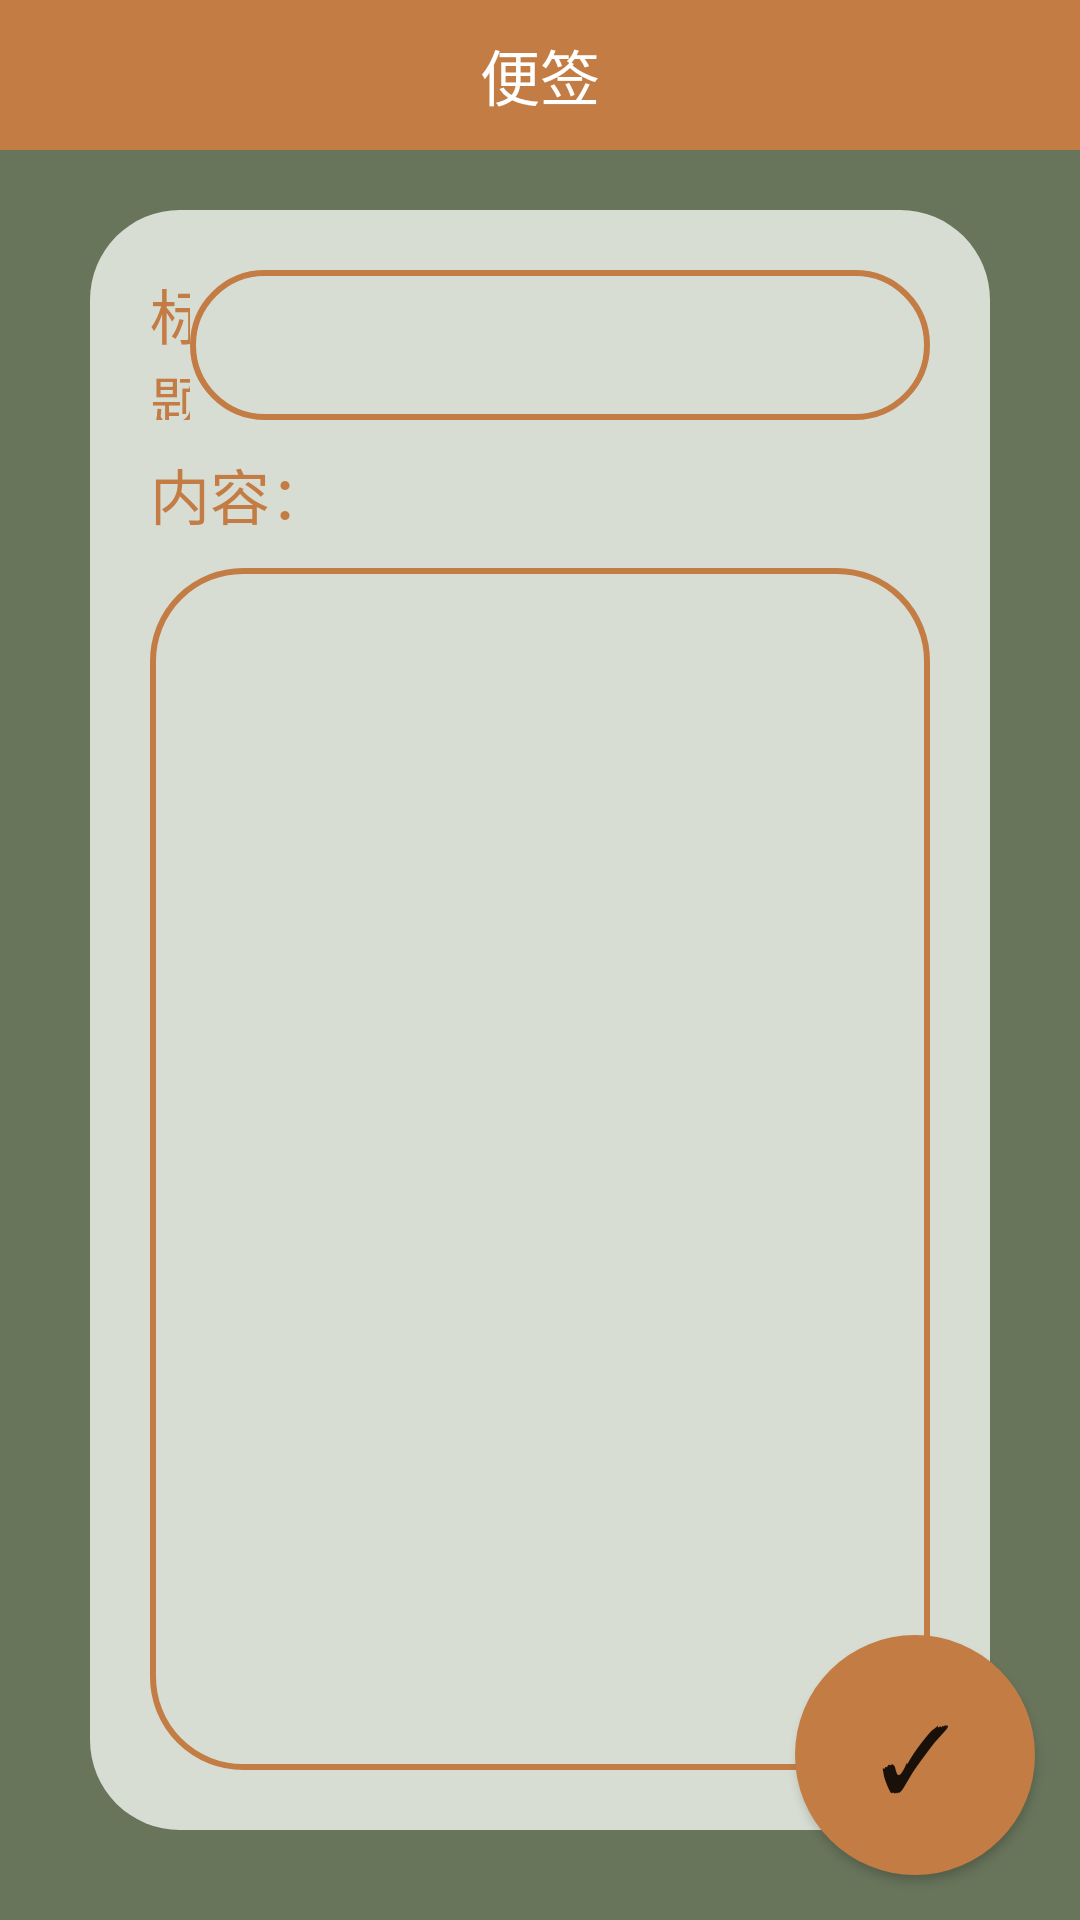

Produce the Android XML layout that renders to this screen, including the resource entries it uses.
<!-- AndroidManifest.xml: application theme Theme.AccountMS -->
<!-- res/layout/activity_note.xml -->
<?xml version="1.0" encoding="utf-8"?>
<LinearLayout xmlns:android="http://schemas.android.com/apk/res/android"
    android:layout_width="match_parent"
    android:layout_height="match_parent"
    android:background="#68755B"
    android:fitsSystemWindows="true"
    android:orientation="vertical">

    <RelativeLayout
        android:layout_width="match_parent"
        android:layout_height="match_parent">

        <LinearLayout
            android:layout_width="match_parent"
            android:layout_height="match_parent"
            android:orientation="vertical">

            <RelativeLayout
                android:id="@+id/rl_registeractivity_top"
                android:layout_width="match_parent"
                android:layout_height="50dp"
                android:background="@color/colorPrimaryDark">

                <ImageView
                    android:id="@+id/iv_registeractivity_back"
                    android:layout_width="30dp"
                    android:layout_height="30dp"
                    android:layout_centerVertical="true"
                    android:layout_marginLeft="10dp"
                    android:background="@drawable/ic_left_back"
                    android:clickable="true"
                    android:onClick="backtomain" />

                <LinearLayout
                    android:layout_width="match_parent"
                    android:layout_height="match_parent"
                    android:gravity="center"
                    android:orientation="vertical">

                    <TextView
                        android:id="@+id/tv_registeractivity_register"
                        android:layout_width="fill_parent"
                        android:layout_height="match_parent"
                        android:layout_gravity="center"
                        android:gravity="center"
                        android:text="便签"
                        android:textColor="#fff"
                        android:textSize="20dp" />
                </LinearLayout>

            </RelativeLayout>

            <LinearLayout
                android:layout_width="match_parent"
                android:layout_height="match_parent"
                android:layout_marginLeft="30dp"
                android:layout_marginTop="20dp"
                android:layout_marginRight="30dp"
                android:layout_marginBottom="30dp"
                android:background="@drawable/cornerlogo"
                android:orientation="vertical"
                android:padding="10dp">

                <LinearLayout
                    android:layout_width="match_parent"
                    android:layout_height="50dp"
                    android:layout_gravity="center"
                    android:layout_margin="10dp"
                    android:gravity="center"
                    android:orientation="horizontal">

                    <TextView
                        android:layout_width="0dp"
                        android:layout_height="wrap_content"
                        android:layout_weight="1"
                        android:text="@string/new_title"
                        android:textColor="@color/colorPrimaryDark"
                        android:textSize="20dp" />

                    <LinearLayout
                        android:layout_width="wrap_content"
                        android:layout_height="50dp"
                        android:gravity="center"
                        android:padding="5dp"
                        android:background="@drawable/corneredittext">

                        <EditText
                            android:id="@+id/title"
                            android:layout_width="0dp"
                            android:layout_height="wrap_content"
                            android:layout_weight="4"
                            android:background="@null"
                            android:layout_gravity="center"
                            android:gravity="center"
                            android:ems="10"
                            android:textSize="20dp" />
                    </LinearLayout>
                </LinearLayout>

                <LinearLayout
                    android:layout_width="match_parent"
                    android:layout_height="wrap_content"
                    android:layout_marginLeft="10dp"
                    android:layout_marginRight="10dp"
                    android:orientation="vertical">

                    <TextView
                        android:layout_width="match_parent"
                        android:layout_height="wrap_content"
                        android:layout_weight="1"
                        android:text="@string/new_content"
                        android:textColor="@color/colorPrimaryDark"
                        android:textSize="20dp" />
                </LinearLayout>

                <LinearLayout
                    android:layout_width="match_parent"
                    android:layout_height="match_parent"
                    android:layout_margin="10dp"
                    android:background="@drawable/corneredittext"
                    android:padding="15dp">

                    <EditText
                        android:id="@+id/content"
                        android:layout_width="match_parent"
                        android:layout_height="match_parent"
                        android:background="@null"
                        android:gravity="top"
                        android:textSize="20dp" />
                </LinearLayout>
            </LinearLayout>
        </LinearLayout>

        <Button
            android:id="@+id/finish"
            android:layout_width="80dp"
            android:layout_height="80dp"
            android:layout_alignParentRight="true"
            android:layout_alignParentBottom="true"
            android:layout_margin="15dp"
            android:background="@drawable/cornerbutton"
            android:onClick="savenote"
            android:text="✓"
            android:textSize="30dp" />
    </RelativeLayout>
</LinearLayout>
<!-- resources referenced by this layout -->
<resources>
  <color name="colorPrimaryDark">#c37d44</color>
  <!-- drawable cornerbutton (drawable) -->
  <?xml version="1.0" encoding="utf-8"?>
  <shape xmlns:android="http://schemas.android.com/apk/res/android"
      android:shape="rectangle">
  
      
      <corners android:radius="50dip" />
      
      <padding
          android:bottom="10dp"
          android:left="10dp"
          android:right="10dp"
          android:top="10dp" />
      
      
      
      
  
      
      <solid android:color="@color/colorPrimaryDark"></solid>
  </shape>
  <!-- drawable corneredittext (drawable) -->
  <?xml version="1.0" encoding="utf-8"?>
  <shape xmlns:android="http://schemas.android.com/apk/res/android">
      <corners
          android:bottomLeftRadius="30dip"
          android:bottomRightRadius="30dip"
          android:topLeftRadius="30dip"
          android:topRightRadius="30dip" />
      <stroke android:color="@color/colorPrimaryDark"
  
          android:width="2dp"/>
  
  </shape>
  <!-- drawable cornerlogo (drawable) -->
  <?xml version="1.0" encoding="utf-8"?>
  <shape xmlns:android="http://schemas.android.com/apk/res/android">
  
      <solid android:color="#d8ddd3" />
  
      <corners
          android:bottomLeftRadius="30dp"
          android:bottomRightRadius="30dp"
          android:topLeftRadius="30dp"
          android:topRightRadius="30dp" />
  </shape>
  <string name="new_content">内容：</string>
  <string name="new_title">标题:</string>
  <style name="Theme.AccountMS" parent="Theme.MaterialComponents.DayNight.NoActionBar">
          
          <item name="colorPrimary">@color/color_minefragment_top</item>
          <item name="colorPrimaryVariant">@color/color_minefragment_top</item>
          <item name="colorOnPrimary">@color/white</item>
          
          <item name="colorSecondary">@color/color_minefragment_top</item>
          <item name="colorSecondaryVariant">@color/color_minefragment_top</item>
          <item name="colorOnSecondary">@color/black</item>
          
          <item name="android:statusBarColor" tools:targetApi="l">?attr/colorPrimaryVariant</item>
          
      </style>
  <color name="color_minefragment_top">#c37d44</color>
  <color name="white">#FFFFFFFF</color>
  <color name="black">#FF000000</color>
</resources>
